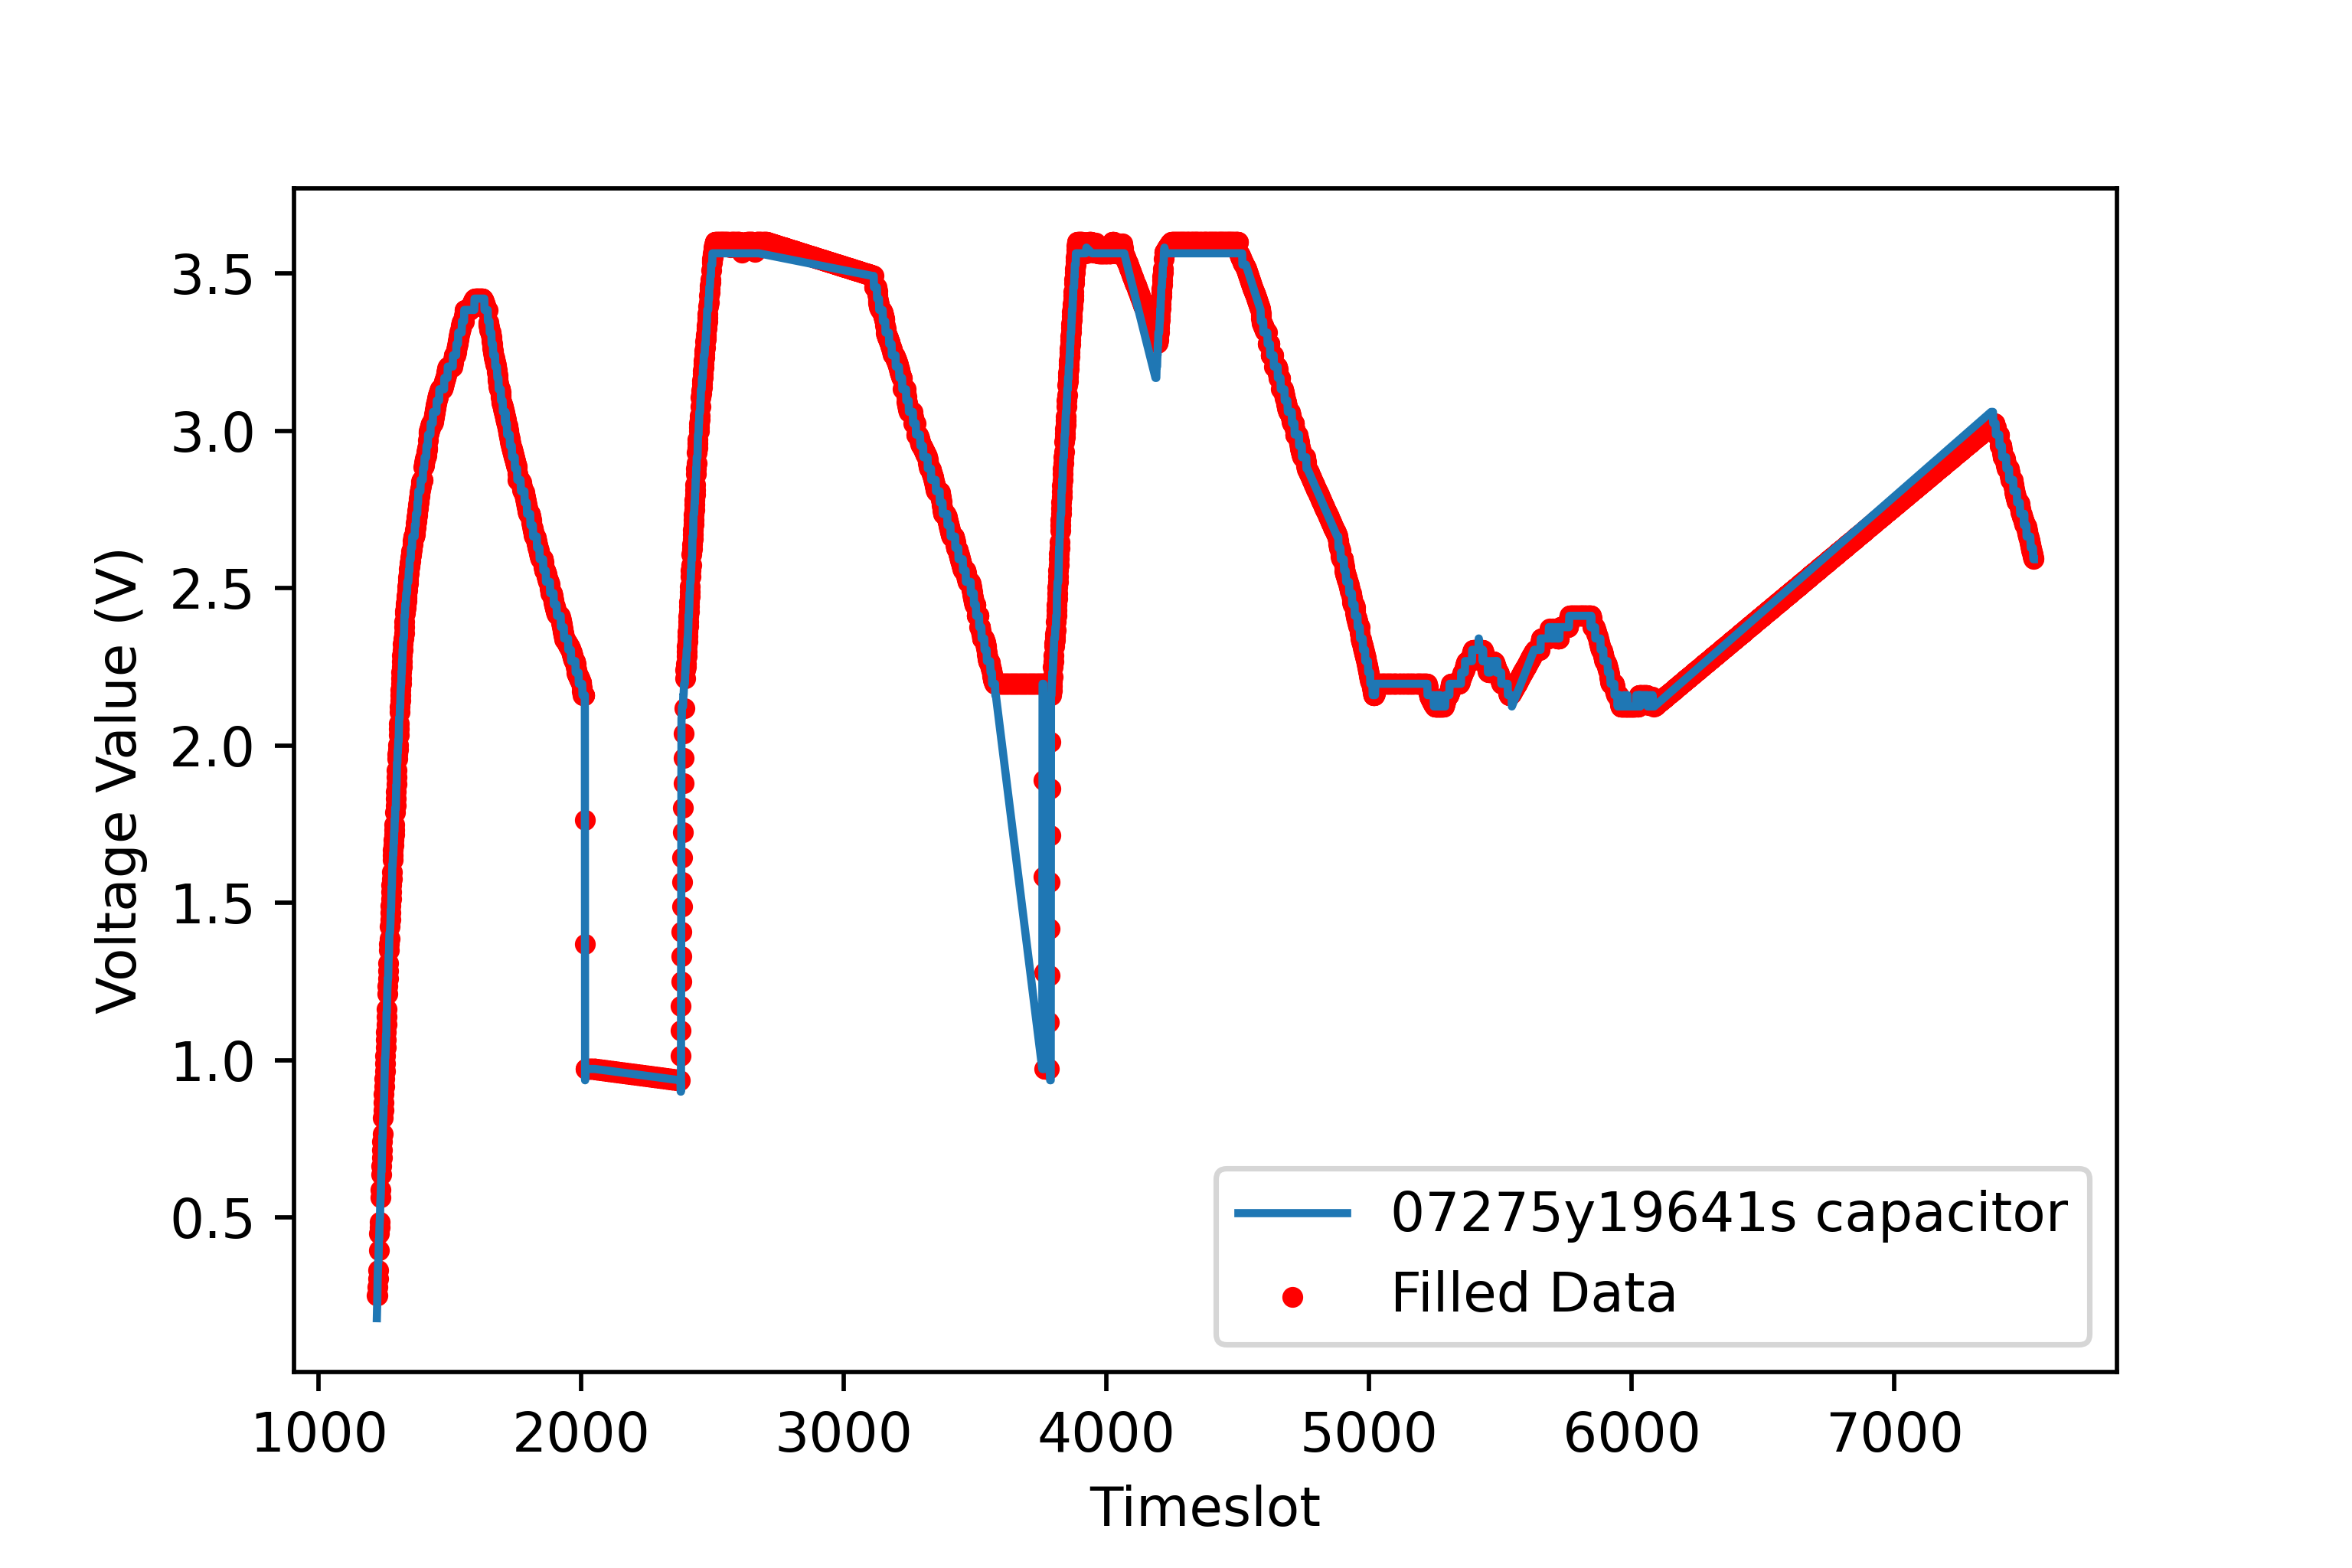

The data file committed next to this chart (first rows):
7.0, 7.0, 7.0, 7.75, 8.5, 9.25, 10.0, 11.0, 12.0, 12.5, 13.0, 13.5, 14.0, 15.0, 15.666666666666666, 16.333333333333332, 17.0, 17.714285714285715, 18.428571428571427, 19.142857142857142, 19.857142857142858, 20.571428571428573, 21.285714285714285, 22.0
1221, 1222, 1223, 1224, 1225, 1226, 1227, 1228, 1229, 1230, 1231, 1232, 1233, 1234, 1235, 1236, 1237, 1238, 1239, 1240, 1241, 1242, 1243, 1244
1.0, 1.0, 0.0, 1.0, 1.0, 1.0, 0.0, 1.0, 0.0, 1.0, 1.0, 1.0, 0.0, 0.0, 1.0, 1.0, 0.0, 1.0, 1.0, 1.0, 1.0, 1.0, 1.0, 0.0
